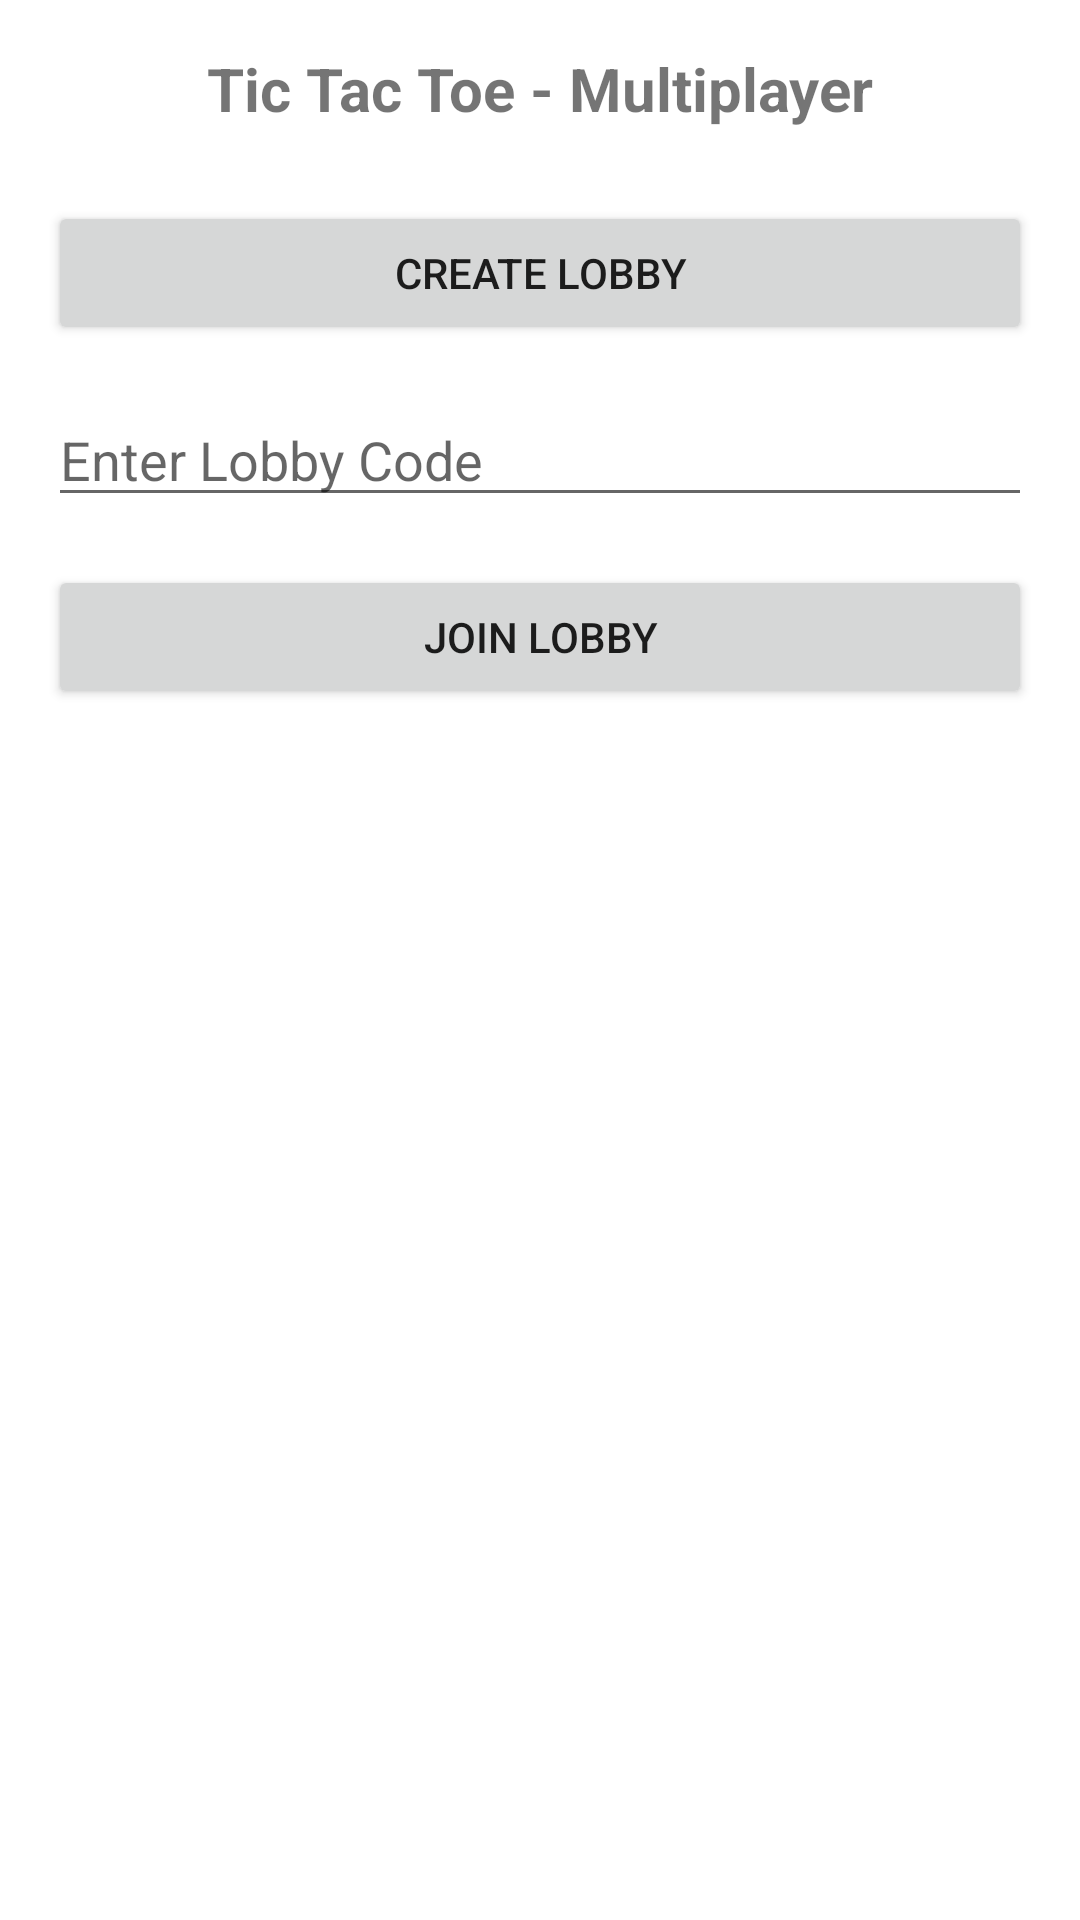

This screen was rendered from an Android layout file. Write that file and the resources it references.
<!-- AndroidManifest.xml: application theme Theme.PokemonMinigames -->
<!-- res/layout/activity_lobby.xml -->
<?xml version="1.0" encoding="utf-8"?>
<androidx.constraintlayout.widget.ConstraintLayout
    xmlns:android="http://schemas.android.com/apk/res/android"
    xmlns:app="http://schemas.android.com/apk/res-auto"
    android:layout_width="match_parent"
    android:layout_height="match_parent"
    android:padding="16dp">

    
    <TextView
        android:id="@+id/tv_title_multi"
        android:layout_width="wrap_content"
        android:layout_height="wrap_content"
        android:text="Tic Tac Toe - Multiplayer"
        android:textSize="20sp"
        android:textStyle="bold"
        app:layout_constraintTop_toTopOf="parent"
        app:layout_constraintStart_toStartOf="parent"
        app:layout_constraintEnd_toEndOf="parent"/>

    
    <Button
        android:id="@+id/btnCreateLobby"
        android:layout_width="0dp"
        android:layout_height="wrap_content"
        android:text="Create Lobby"
        app:layout_constraintTop_toBottomOf="@id/tv_title_multi"
        app:layout_constraintStart_toStartOf="parent"
        app:layout_constraintEnd_toEndOf="parent"
        android:layout_marginTop="24dp"/>

    
    <EditText
        android:id="@+id/etLobbyCode"
        android:layout_width="0dp"
        android:layout_height="wrap_content"
        android:hint="Enter Lobby Code"
        android:inputType="text"
        app:layout_constraintTop_toBottomOf="@id/btnCreateLobby"
        app:layout_constraintStart_toStartOf="parent"
        app:layout_constraintEnd_toEndOf="parent"
        android:layout_marginTop="16dp"/>

    <Button
        android:id="@+id/btnJoinLobby"
        android:layout_width="0dp"
        android:layout_height="wrap_content"
        android:text="Join Lobby"
        app:layout_constraintTop_toBottomOf="@id/etLobbyCode"
        app:layout_constraintStart_toStartOf="parent"
        app:layout_constraintEnd_toEndOf="parent"
        android:layout_marginTop="16dp"/>

    
    <ProgressBar
        android:id="@+id/progressBar"
        android:layout_width="48dp"
        android:layout_height="48dp"
        android:visibility="gone"
        app:layout_constraintTop_toBottomOf="@id/btnJoinLobby"
        app:layout_constraintStart_toStartOf="parent"
        app:layout_constraintEnd_toEndOf="parent"
        android:layout_marginTop="24dp"/>
</androidx.constraintlayout.widget.ConstraintLayout>
<!-- resources referenced by this layout -->
<resources>
  <style name="Theme.PokemonMinigames" parent="Theme.MaterialComponents.DayNight.NoActionBar">
          <item name="colorPrimary">@color/primary</item>
          <item name="colorOnPrimary">@color/onPrimary</item>
          <item name="android:statusBarColor">?attr/colorPrimary</item>
          <item name="android:windowLightStatusBar">false</item>
  
          
          <item name="materialButtonStyle">@style/Widget.Pokemon.Button</item>
      </style>
  <color name="primary">@color/navy_blue</color>
  <color name="onPrimary">@color/white</color>
  <style name="Widget.Pokemon.Button" parent="Widget.MaterialComponents.Button">
          <item name="backgroundTint">@color/navy_blue</item>
          <item name="android:textColor">@color/white</item>
          <item name="cornerRadius">12dp</item>
      </style>
  <color name="navy_blue">#001F3F</color>
  <color name="white">#FFFFFF</color>
</resources>
